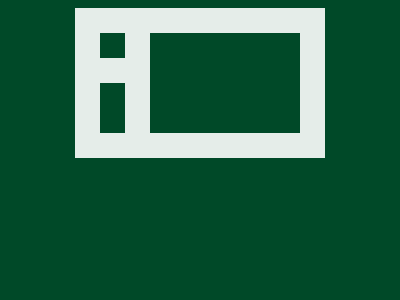

Here is a drawing made with CSS. Write the source that renders it.

<!DOCTYPE html>
<html lang="en">
  <head>
    <meta charset="UTF-8" />
    <meta name="viewport" content="width=device-width, initial-scale=1.0" />
    <title>CSS Battle - 17-dec-2023</title>
    <style>
      body {
        background-color: #004928;
        display: flex;
        justify-content: center;
        align-items: center;
      }
      div.parent {
        width: 200px;
        height: 100px;
        background: transparent;
        border: 25px solid #e5ede9;
        display: flex;
        flex-direction: column;
      }
      .f_cld {
        border: 25px solid #e5ede9;
        border-left: 0;
        border-top: 0;
        height: 25px;
        width: 25px;
      }
      .s_cld {
        border-right: 25px solid #e5ede9;
        height: 50px;
        width: 25px;
      }
    </style>
  </head>
  <body>
    <div class="parent">
      <div class="f_cld"></div>
      <div class="s_cld"></div>
    </div>
  </body>
</html>
